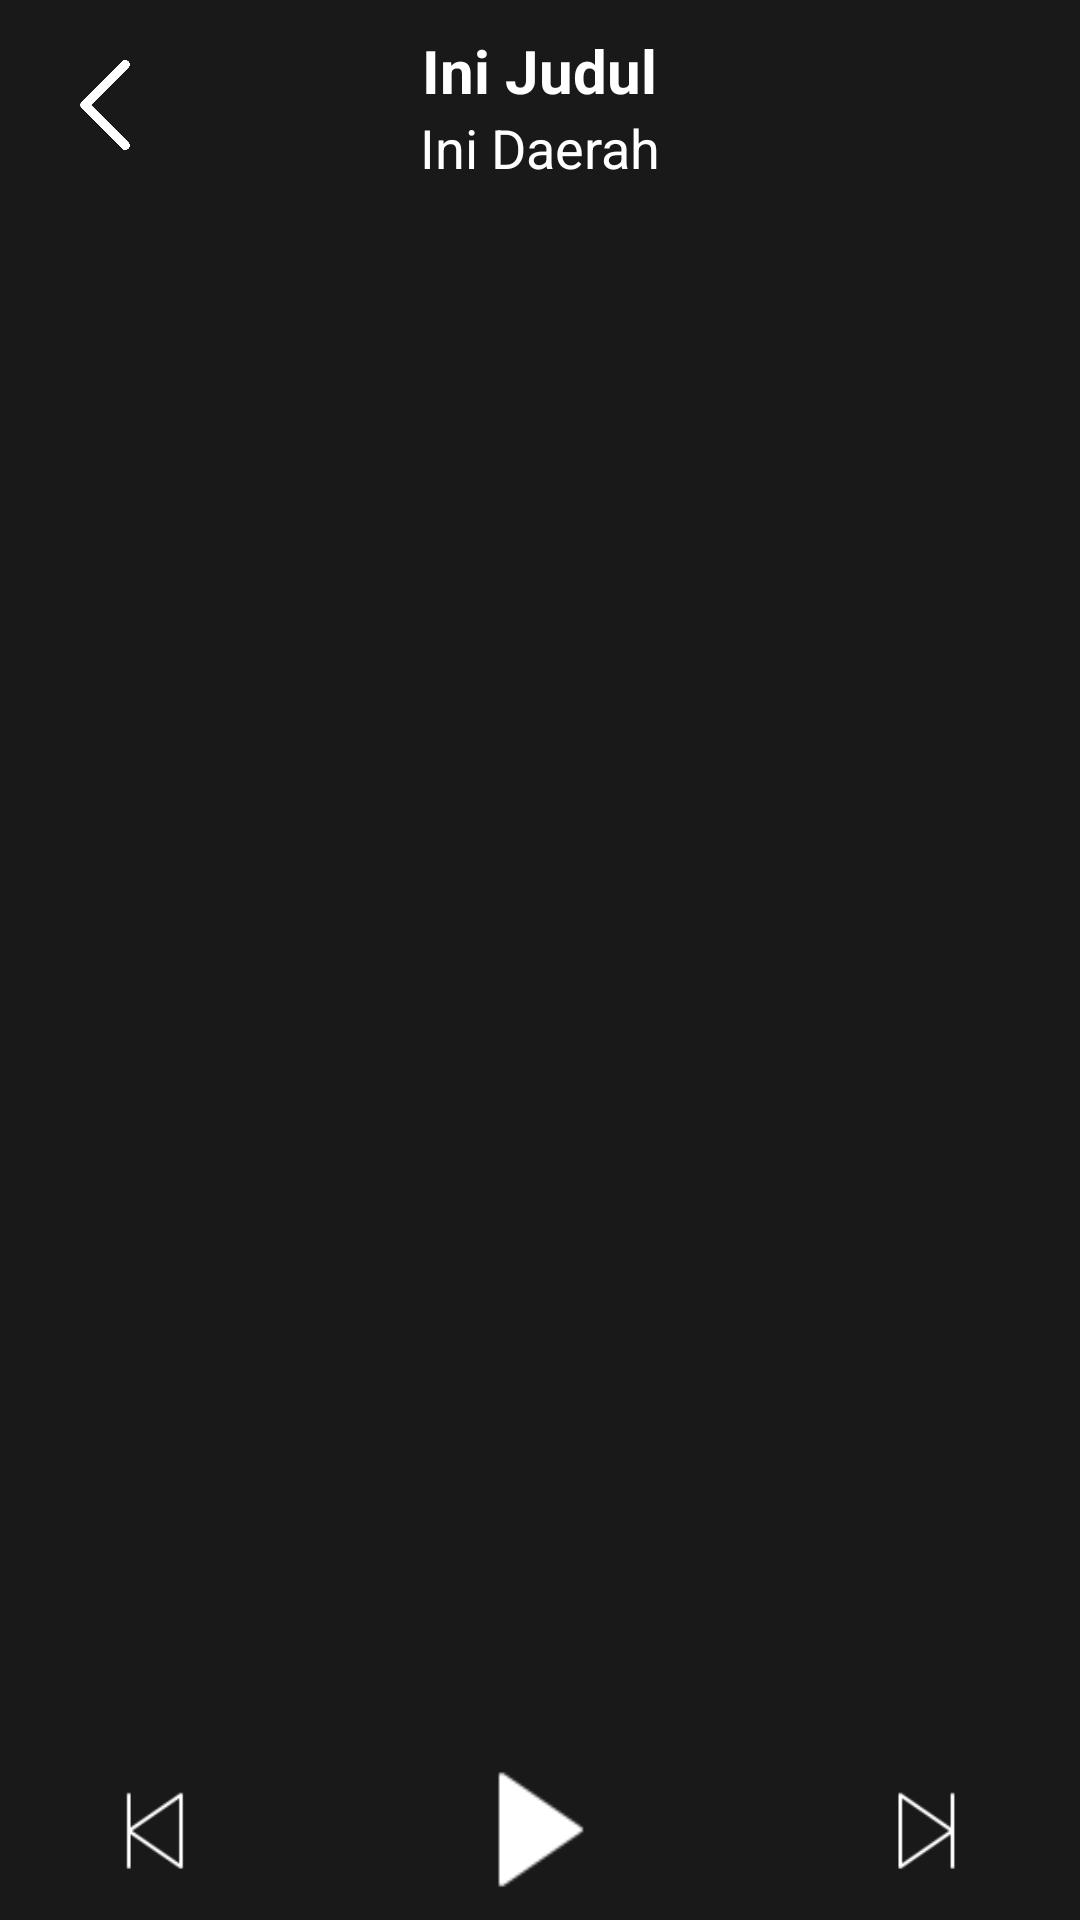

Here is an Android app screen rendered from its layout file. Give the layout XML and the strings, colors and styles it references.
<!-- AndroidManifest.xml: application theme AppTheme -->
<!-- res/layout/activity_player.xml -->
<?xml version="1.0" encoding="utf-8"?>
<LinearLayout xmlns:android="http://schemas.android.com/apk/res/android"
    xmlns:tools="http://schemas.android.com/tools"
    android:id="@+id/activity_player"
    android:layout_width="match_parent"
    android:layout_height="match_parent"
    android:background="#e5000000"
    android:orientation="vertical"
    tools:context="id.asharimh.exomusicplayer.PlayerActivity">
    <LinearLayout
        android:layout_width="match_parent"
        android:layout_height="wrap_content"
        android:padding="10dp"
        android:orientation="horizontal"
        android:id="@+id/relativeLayoutSongDescription" >

        <ImageView
            android:layout_width="30dp"
            android:layout_height="30dp"
            android:layout_margin="10dp"
            android:src="@drawable/backu"
            android:id="@+id/imageViewBackButton" />
        <LinearLayout
            android:layout_width="0dp"
            android:layout_weight="1"
            android:layout_height="match_parent"
            android:orientation="vertical"
            android:gravity="center"
            android:id="@+id/linearLayoutSongDescriptionTitle">
            <TextView
                android:layout_width="wrap_content"
                android:layout_height="wrap_content"
                android:textColor="#ffffffff"
                android:text="Ini Judul"
                android:textSize="20sp"
                android:textStyle="bold"
                android:id="@+id/textViewSongDescriptionTitle"
                />
            <TextView
                android:layout_width="wrap_content"
                android:layout_height="wrap_content"
                android:text="Ini Daerah"
                android:textColor="#ffffffff"
                android:textSize="18sp"
                android:id="@+id/textViewSongDescriptionDaerah"

                />
        </LinearLayout>

        <ImageView
            android:visibility="invisible"
            android:layout_width="30dp"
            android:layout_height="match_parent"
            android:layout_margin="10dp"
            android:id="@+id/imageViewSongDescriptionMenu"
            android:src="@drawable/menu" />
    </LinearLayout>
    <LinearLayout
        android:layout_width="match_parent"
        android:layout_weight="15"
        android:layout_height="0dp"
        android:id="@+id/linearLayoutAlbum"
        >

        <ImageView
            android:layout_width="match_parent"
            android:layout_height="match_parent"
            android:src="@drawable/cover"
            android:layout_margin="30dp"
            android:id="@+id/imageViewAlbum"
            />
    </LinearLayout>
    <LinearLayout
        android:visibility="invisible"
        android:layout_marginLeft="20dp"
        android:layout_marginRight="20dp"
        android:layout_width="match_parent"
        android:layout_weight="1"
        android:orientation="horizontal"
        android:id="@+id/linearLayoutDuration"
        android:layout_height="0dp">

        <TextView
            android:layout_width="wrap_content"
            android:layout_height="wrap_content"
            android:text="1:20"
            android:textColor="#ffffffff"
            android:id="@+id/textViewDurationNow"
            android:textSize="18sp"
            />

        <LinearLayout
            android:layout_width="match_parent"
            android:layout_weight="1"
            android:layout_height="0dp"
            android:orientation="horizontal"
            android:id="@+id/linearLayoutDurationNot"
            ></LinearLayout>
        <TextView
            android:layout_width="wrap_content"
            android:layout_height="wrap_content"
            android:text="2:20"
            android:textColor="#ffffffff"
            android:textSize="18sp"
            android:id="@+id/textViewDurationToEnd"
            />
    </LinearLayout>


    <ProgressBar
        android:visibility="invisible"
        android:layout_width="match_parent"
        android:layout_height="5dp"
        android:layout_marginBottom="20dp"
        android:id="@+id/progressBarDuration"
        android:layout_marginLeft="20dp"
        android:layout_marginRight="20dp"
        />

    <LinearLayout
        android:layout_width="match_parent"
        android:layout_weight="2"
        android:layout_height="0dp"
        android:orientation="horizontal"
        android:gravity="center"
        android:paddingBottom="10dp"
        android:paddingTop="10dp"
        android:id="@+id/linearLayoutAction">
        <LinearLayout
            android:layout_width="0dp"
            android:layout_weight="1"
            android:layout_height="match_parent"
            android:gravity="center"
            android:id="@+id/linearLayoutActionPrevious"
            >
            <ImageView
                android:layout_width="match_parent"
                android:layout_height="30dp"

                android:id="@+id/imageViewActionPrevious"
                android:src="@drawable/prev" />
        </LinearLayout>
        <LinearLayout
            android:layout_width="0dp"
            android:layout_weight="1.5"
            android:layout_height="match_parent"
            android:gravity="center"
            android:id="@+id/linearLayoutActionPlayPause"
            >
            <ImageView
                android:src="@drawable/playbutton"
                android:layout_width="match_parent"
                android:layout_height="45dp"
                android:id="@+id/imageViewPlayPause" />
        </LinearLayout>

        <LinearLayout
            android:layout_width="0dp"
            android:layout_weight="1"
            android:layout_height="match_parent"
            android:gravity="center"
            android:id="@+id/linearLayoutActionNext"
            >
            <ImageView
                android:layout_width="match_parent"
                android:layout_height="30dp"
                android:id="@+id/imageViewActionNext"
                android:src="@drawable/next" />

        </LinearLayout>

    </LinearLayout>



</LinearLayout>
<!-- resources referenced by this layout -->
<resources>
  <!-- drawable backu: png bitmap (drawable, 4721 bytes) -->
  <!-- drawable menu: png bitmap (drawable, 66781 bytes) -->
  <!-- drawable next: png bitmap (drawable, 19973 bytes) -->
  <!-- drawable playbutton: png bitmap (drawable, 67103 bytes) -->
  <!-- drawable prev: png bitmap (drawable, 19919 bytes) -->
  <style name="AppTheme" parent="Theme.AppCompat.Light.NoActionBar">
          
          <item name="colorPrimary">@color/colorPrimary</item>
          <item name="colorPrimaryDark">@color/colorPrimaryDark</item>
          <item name="colorAccent">@color/colorAccent</item>
      </style>
  <!-- not gathered from this repository: default colours our renderer supplied (Android Studio template values) -->
  <color name="colorPrimary">#FF6200EE</color>
  <color name="colorPrimaryDark">#FF3700B3</color>
  <color name="colorAccent">#FF03DAC5</color>
</resources>
